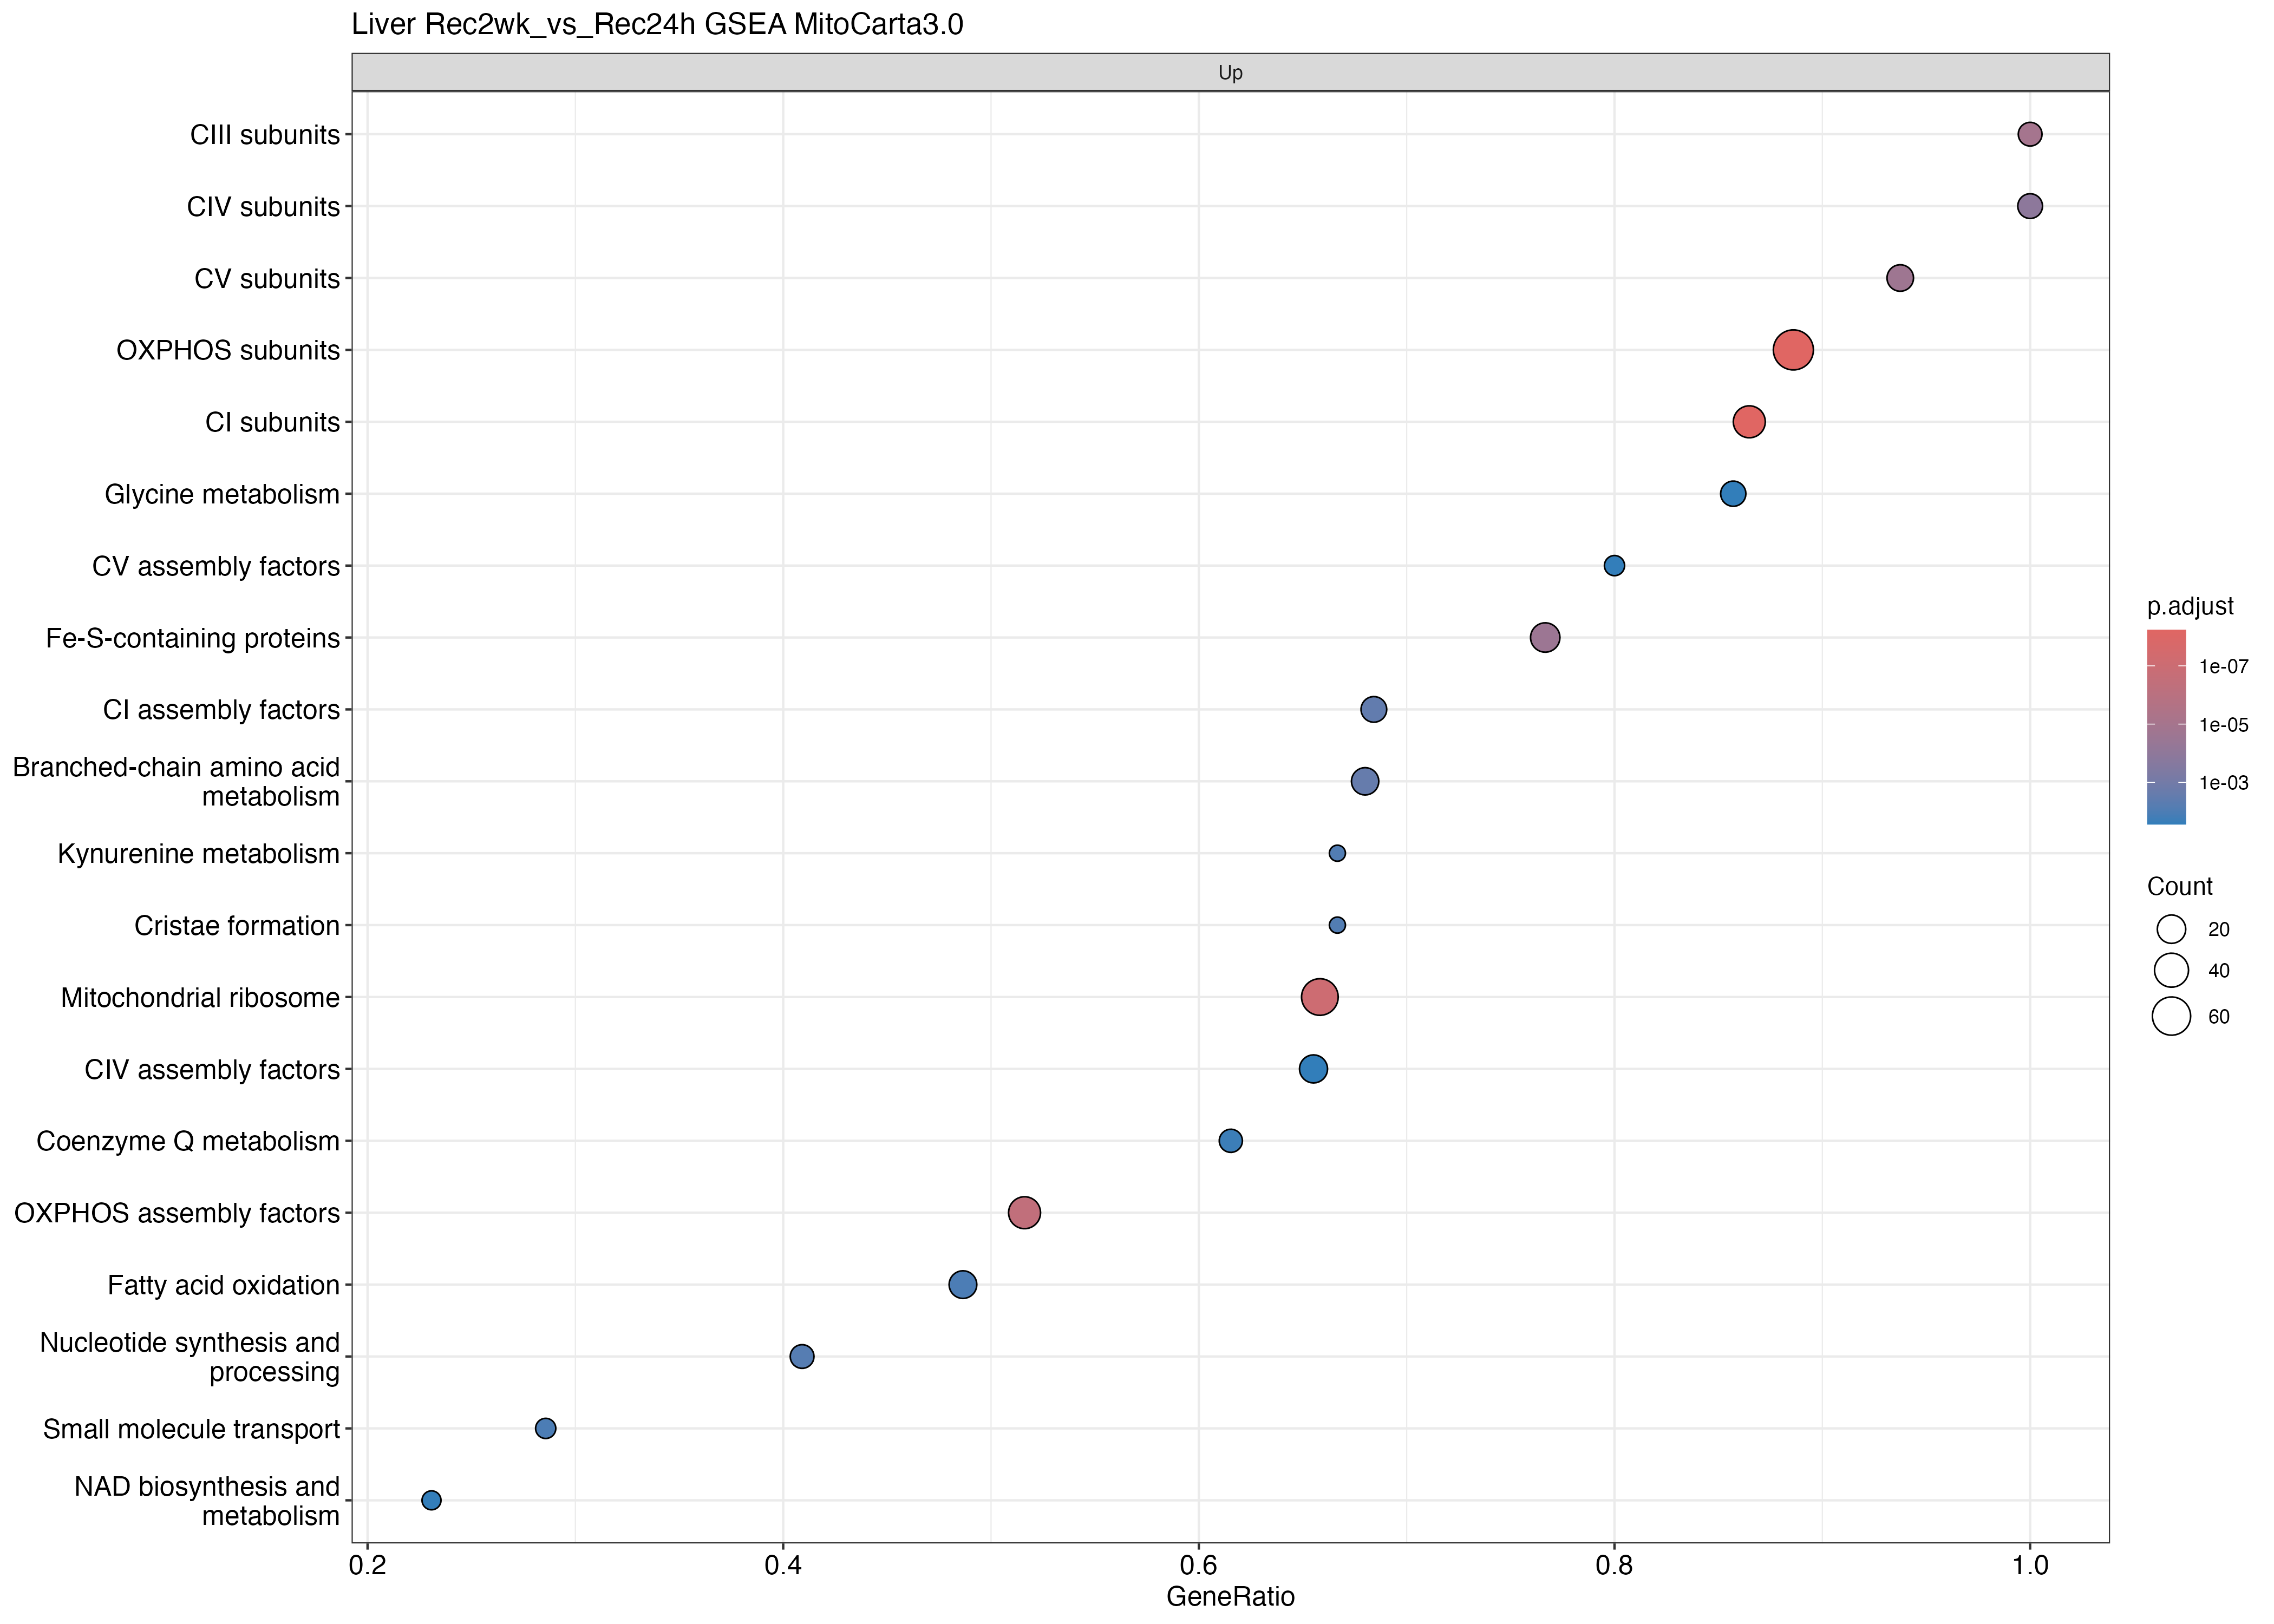

The file beside this chart, header and first rows:
ID, Description, setSize, enrichmentScore, NES, pvalue, p.adjust, qvalue, rank, leading_edge, core_enrichment
OXPHOS subunits, OXPHOS subunits, 79, 0.8656, 3.118, 1e-10, 5.9e-09, 4.21052631578947e-09, 1814, tags=89%, list=11%, signal=80%, NDUFA4/NDUFA12/NDUFB8/COX6A1/NDUFB9/ATP5…
CI subunits, CI subunits, 37, 0.8516, 2.652, 1e-10, 5.9e-09, 4.21052631578947e-09, 1697, tags=86%, list=10%, signal=78%, NDUFA12/NDUFB8/NDUFB9/NDUFA10/NDUFA2/NDU…
Mitochondrial ribosome, Mitochondrial ribosome, 79, 0.6546, 2.358, 2.0230245033044e-09, 7.9572297129973e-08, 5.6786652724334e-08, 3534, tags=66%, list=21%, signal=52%, MRPS24/MRPS15/MRPL27/MRPS35/MRPS18B/MRPL…
OXPHOS assembly factors, OXPHOS assembly factors, 62, 0.6838, 2.363, 1.31445485776079e-08, 3.87764183039432e-07, 2.76727338475955e-07, 2839, tags=52%, list=17%, signal=43%, FOXRED1/LYRM2/SDHAF2/FMC1/ATPAF2/ATPAF1/…
CIII subunits, CIII subunits, 9, 0.9466, 2.098, 4.61520437098524e-07, 1.08918823155252e-05, 7.77297578271198e-06, 918, tags=100%, list=5%, signal=95%, UQCRH/UQCRB/UQCRQ/CYC1/UQCR10/UQCR11/UQC…
CV subunits, CV subunits, 16, 0.8851, 2.234, 1.10445340092737e-06, 2.1720916884905e-05, 1.55011003638929e-05, 1775, tags=94%, list=10%, signal=84%, ATP5MG/ATP5PB/ATP5ME/ATP5PO/ATP5MF/ATP5F…
Fe-S-containing proteins, Fe-S-containing proteins, 30, 0.75, 2.245, 1.69133066285966e-06, 2.85110026024915e-05, 2.03468350419208e-05, 2863, tags=77%, list=17%, signal=64%, NDUFS7/NDUFS2/ISCA1/BOLA3/NDUFS1/NDUFV1/…
CIV subunits, CIV subunits, 11, 0.8941, 2.057, 7.76557656138553e-06, 0.0001145, 8.17429111724792e-05, 1814, tags=100%, list=11%, signal=89%, NDUFA4/COX6A1/COX6C/COX7A2/COX7B/COX7C/C…
Branched-chain amino acid metabolism, Branched-chain amino acid metabolism, 25, 0.708, 2.028, 0.0001878, 0.002462, 0.001757, 3892, tags=68%, list=23%, signal=53%, ACAT1/BCKDHB/HADHA/ECHS1/IVD/MCCC2/AUH/E…
CI assembly factors, CI assembly factors, 19, 0.7439, 1.981, 0.0002686, 0.00317, 0.002262, 2719, tags=68%, list=16%, signal=58%, FOXRED1/LYRM2/ECSIT/TIMMDC1/NDUFAF6/ACAD…
Nucleotide synthesis and processing, Nucleotide synthesis and processing, 22, 0.6901, 1.905, 0.0005875, 0.006302, 0.004497, 2122, tags=41%, list=12%, signal=36%, SUCLA2/PAICS/HINT1/NUDT9/FHIT/NT5DC2/SUC…
Kynurenine metabolism, Kynurenine metabolism, 3, 0.9725, 1.586, 0.0008315, 0.007885, 0.005627, 362, tags=67%, list=2%, signal=65%, KYAT3/KMO
Cristae formation, Cristae formation, 3, 0.9713, 1.584, 0.0008686, 0.007885, 0.005627, 98, tags=67%, list=1%, signal=66%, ATP5MG/ATP5ME
Small molecule transport, Small molecule transport, 14, 0.7811, 1.9, 0.001269, 0.01055, 0.007528, 579, tags=29%, list=3%, signal=28%, MPV17/MPC2/SLC8B1/ROMO1
Fatty acid oxidation, Fatty acid oxidation, 37, 0.5908, 1.84, 0.001341, 0.01055, 0.007528, 3684, tags=49%, list=22%, signal=38%, ACAT1/SLC25A20/ACADM/ACADL/HADHA/ECHS1/A…
Coenzyme Q metabolism, Coenzyme Q metabolism, 13, 0.7683, 1.837, 0.002677, 0.01974, 0.01409, 3463, tags=62%, list=20%, signal=49%, COQ10B/COQ9/COQ8A/COQ5/COQ2/COQ7/PDSS2/C…
NAD biosynthesis and metabolism, NAD biosynthesis and metabolism, 13, 0.7558, 1.807, 0.004005, 0.02656, 0.01896, 362, tags=23%, list=2%, signal=23%, SIRT3/KYAT3/KMO
CV assembly factors, CV assembly factors, 5, 0.8833, 1.662, 0.004052, 0.02656, 0.01896, 1561, tags=80%, list=9%, signal=73%, FMC1/ATPAF2/ATPAF1/TMEM70
Glycine metabolism, Glycine metabolism, 14, 0.7381, 1.796, 0.004534, 0.0275, 0.01962, 3684, tags=86%, list=22%, signal=67%, GCSH/GLDC/AMT/ETFA/SHMT2/ALDH7A1/ETFDH/S…
CIV assembly factors, CIV assembly factors, 29, 0.5795, 1.726, 0.00466, 0.0275, 0.01962, 5621, tags=66%, list=33%, signal=44%, SCO1/CMC1/COX17/COA5/COX14/COX15/COA3/TI…
ROS and glutathione metabolism, ROS and glutathione metabolism, 24, 0.607, 1.728, 0.004919, 0.02764, 0.01972, 3081, tags=54%, list=18%, signal=44%, PRDX3/SOD2/GSR/GPX4/GPX1/SOD1/GLRX2/HAGH…
